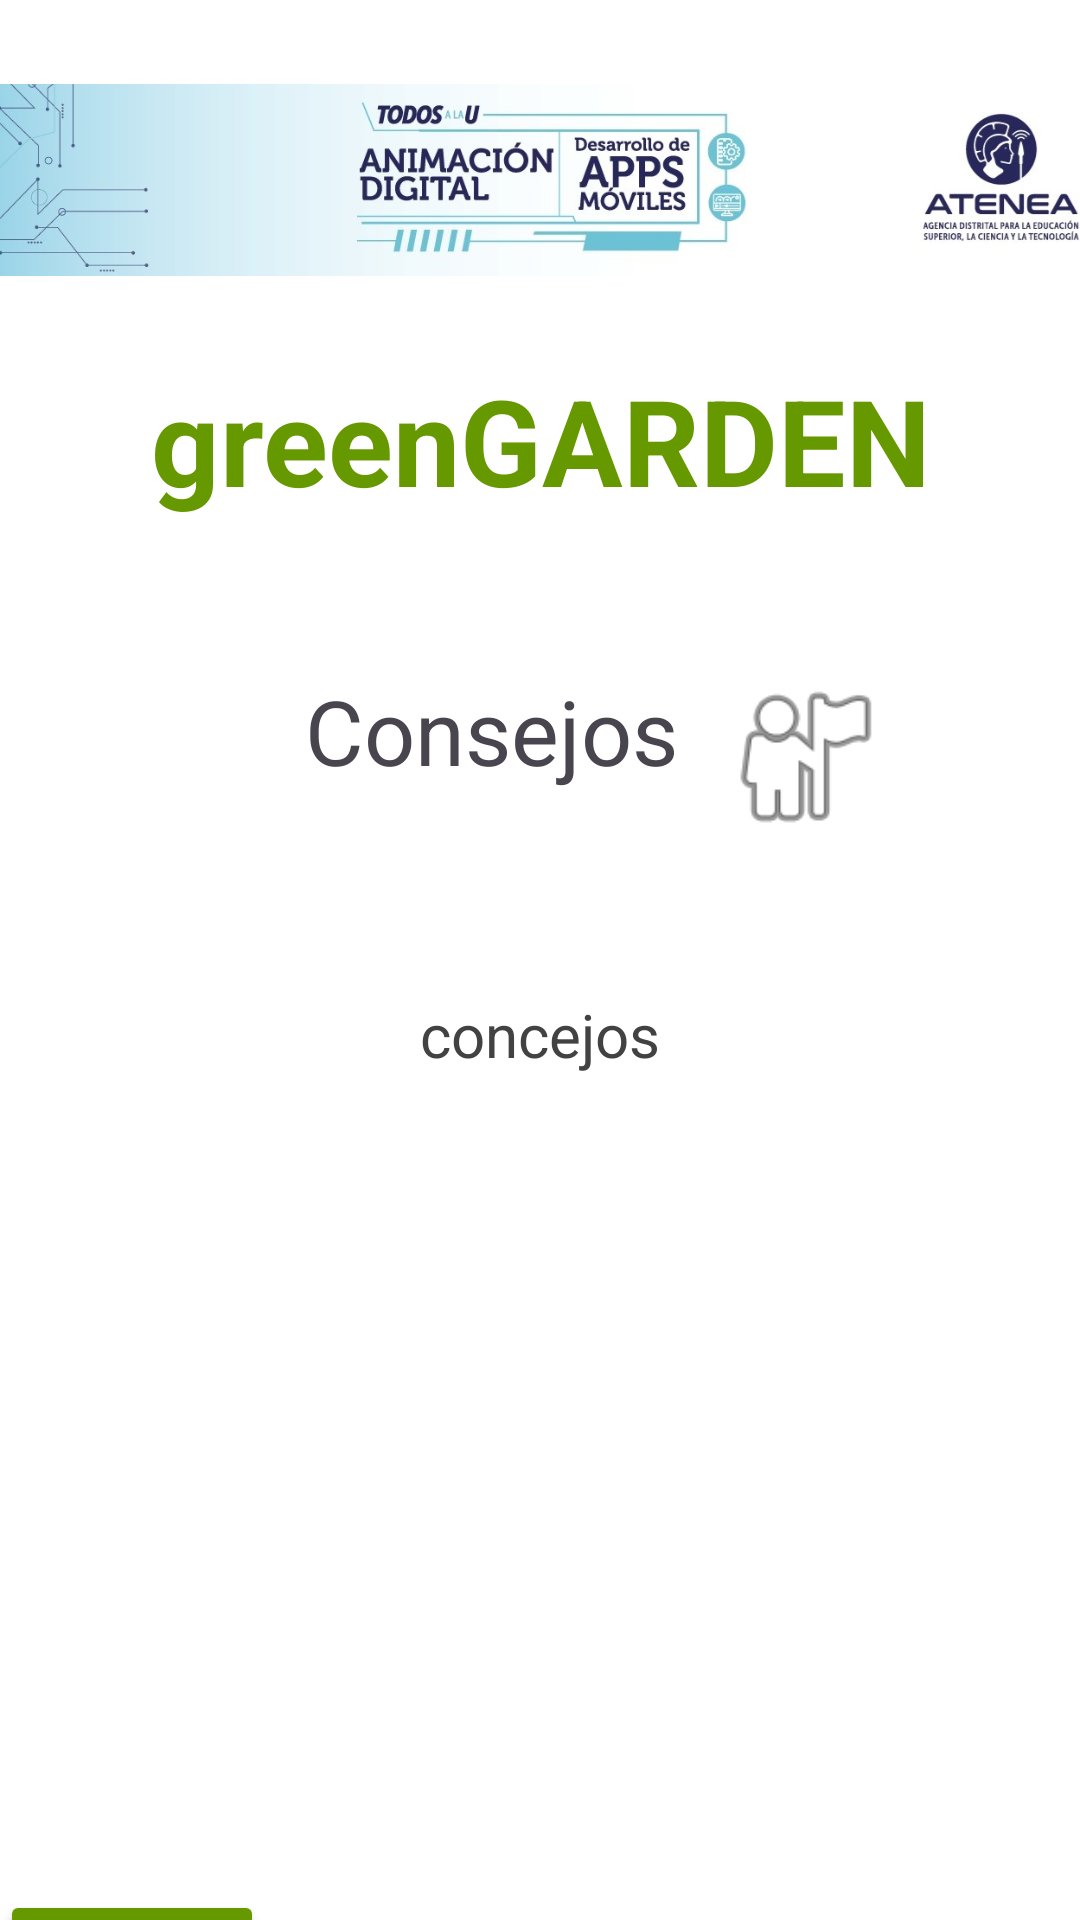

The Android layout XML behind this screen, and the referenced resources:
<!-- AndroidManifest.xml: application theme Theme.GreenGarden2 -->
<!-- res/layout/activity_consejos.xml -->
<?xml version="1.0" encoding="utf-8"?>
<androidx.constraintlayout.widget.ConstraintLayout xmlns:android="http://schemas.android.com/apk/res/android"
    xmlns:app="http://schemas.android.com/apk/res-auto"
    xmlns:tools="http://schemas.android.com/tools"
    android:id="@+id/main"
    android:layout_width="match_parent"
    android:layout_height="match_parent"
    android:background="@color/white"
    tools:context=".Consejos">

    <ImageView
        android:id="@+id/imageViewTopTitle"
        android:layout_width="wrap_content"
        android:layout_height="120dp"
        app:layout_constraintTop_toTopOf="parent"
        app:srcCompat="@drawable/image_top"
        tools:ignore="MissingConstraints" />

    <LinearLayout
        android:layout_width="match_parent"
        android:layout_height="0dp"
        android:layout_marginStart="50dp"
        android:layout_marginEnd="50dp"
        android:layout_marginBottom="200dp"
        android:orientation="vertical"
        app:layout_constraintBottom_toBottomOf="parent"
        app:layout_constraintEnd_toEndOf="parent"
        app:layout_constraintHorizontal_bias="1.0"
        app:layout_constraintStart_toStartOf="parent"
        app:layout_constraintTop_toBottomOf="@+id/imageViewTopTitle"
        app:layout_constraintVertical_bias="0.0">

        <TextView
            android:id="@+id/textViewTitle"
            android:layout_width="match_parent"
            android:layout_height="wrap_content"
            android:text="greenGARDEN"
            android:textColor="@android:color/holo_green_dark"
            android:textAlignment="center"
            android:textSize="40dp"
            android:textStyle="bold" />
        <Space
            android:layout_width="match_parent"
            android:layout_height="50dp" />
        <LinearLayout
            android:layout_width="match_parent"
            android:layout_height="58dp"
            android:orientation="horizontal">

            <TextView
                android:id="@+id/textView13"
                android:layout_width="wrap_content"
                android:layout_height="wrap_content"
                android:layout_weight="1"
                android:text="Consejos"
                android:textAlignment="textEnd"
                android:textSize="30dp" />

            <ImageView
                android:id="@+id/imageView2"
                android:layout_width="wrap_content"
                android:layout_height="58dp"
                android:layout_weight="1"
                app:srcCompat="@android:drawable/ic_menu_myplaces" />
        </LinearLayout>

        <Space
            android:layout_width="match_parent"
            android:layout_height="50dp" />

        <TextView
            android:id="@+id/textConsejos"
            android:layout_width="match_parent"
            android:layout_height="wrap_content"
            android:textSize="20dp"
            android:textAlignment="center"
            android:textColor="@color/cardview_dark_background"
            android:text="concejos"       />

    </LinearLayout>

    <LinearLayout
        android:layout_width="match_parent"
        android:layout_height="match_parent"
        android:layout_marginTop="630dp"
        android:orientation="vertical"
        app:layout_constraintBottom_toBottomOf="parent"
        app:layout_constraintTop_toTopOf="parent">

        <LinearLayout
            android:layout_width="match_parent"
            android:layout_height="50sp"
            android:orientation="horizontal">

            <Button
                android:id="@+id/botonRetroceso4"
                android:layout_width="wrap_content"
                android:layout_height="wrap_content"
                android:backgroundTint="@android:color/holo_green_dark"
                android:text="volver"
                android:textColor="@color/black"/>

            <Space
                android:layout_width="wrap_content"
                android:layout_height="wrap_content"
                android:layout_weight="1" />
        </LinearLayout>

        <ImageView
            android:id="@+id/imageView"
            android:scaleType="centerCrop"
            android:layout_width="match_parent"
            android:layout_height="match_parent"
            app:srcCompat="@drawable/image_bottom" />
    </LinearLayout>
</androidx.constraintlayout.widget.ConstraintLayout>
<!-- resources referenced by this layout -->
<resources>
  <!-- drawable image_bottom: jpg bitmap (drawable, 142906 bytes) -->
  <!-- drawable image_top: jpg bitmap (drawable, 56725 bytes) -->
  <style name="Theme.GreenGarden2" parent="Base.Theme.GreenGarden2" />
  <style name="Base.Theme.GreenGarden2" parent="Theme.Material3.DayNight.NoActionBar">
          
          
      </style>
  <!-- not gathered from this repository: default colours our renderer supplied (Android Studio template values) -->
  <color name="black">#FF000000</color>
  <color name="white">#FFFFFFFF</color>
</resources>
